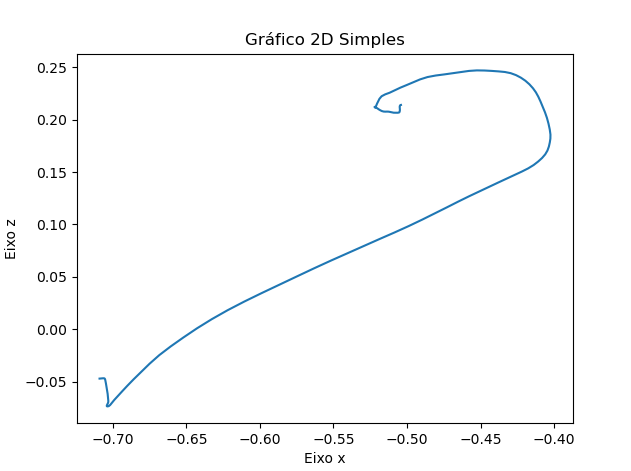

Data behind this chart, as committed beside it:
X, Y, Z
-0.709, 0.245, -0.04714
-0.7078, 0.245, -0.04696
-0.7066, 0.245, -0.04682
-0.7058, 0.245, -0.04688
-0.7055, 0.245, -0.04713
-0.7053, 0.245, -0.0476
-0.7052, 0.245, -0.04833
-0.705, 0.245, -0.04931
-0.7049, 0.245, -0.05051
-0.7047, 0.245, -0.05187
-0.7045, 0.245, -0.05333
-0.7043, 0.245, -0.05487
-0.7041, 0.245, -0.05651
-0.7039, 0.245, -0.05825
-0.7037, 0.245, -0.05999
-0.7035, 0.245, -0.06167
-0.7034, 0.245, -0.06335
-0.7033, 0.245, -0.0651
-0.7032, 0.245, -0.06696
-0.7031, 0.245, -0.06871
-0.7032, 0.245, -0.07007
-0.7035, 0.245, -0.0711
-0.7039, 0.245, -0.07193
-0.704, 0.245, -0.07265
-0.7041, 0.245, -0.07322
-0.704, 0.245, -0.07356
-0.7035, 0.245, -0.07368
-0.7028, 0.245, -0.07342
-0.7018, 0.245, -0.07232
-0.7007, 0.245, -0.07031
-0.699, 0.245, -0.06751
-0.6967, 0.245, -0.06389
-0.6937, 0.245, -0.05942
-0.6902, 0.245, -0.05402
-0.6858, 0.245, -0.04777
-0.6807, 0.245, -0.04074
-0.675, 0.245, -0.03293
-0.6684, 0.245, -0.02469
-0.6606, 0.245, -0.0164
-0.6521, 0.245, -0.007906
-0.6428, 0.245, 0.0008537
-0.6327, 0.245, 0.009578
-0.622, 0.245, 0.01811
-0.6106, 0.245, 0.02643
-0.5988, 0.245, 0.03451
-0.5869, 0.245, 0.04249
-0.5749, 0.245, 0.05038
-0.5632, 0.245, 0.05811
-0.5517, 0.245, 0.06554
-0.5403, 0.245, 0.07264
-0.5294, 0.245, 0.07946
-0.5188, 0.245, 0.08603
-0.5085, 0.245, 0.09235
-0.4987, 0.245, 0.09858
-0.4896, 0.245, 0.1047
-0.481, 0.245, 0.1106
-0.4729, 0.245, 0.1164
-0.4651, 0.245, 0.1219
-0.4577, 0.245, 0.127
-0.4507, 0.245, 0.1316
... 89 more rows
